pico-8 play session: no input (idle)

[t = 1 s] idle ~1s (no d-pad/buttons)
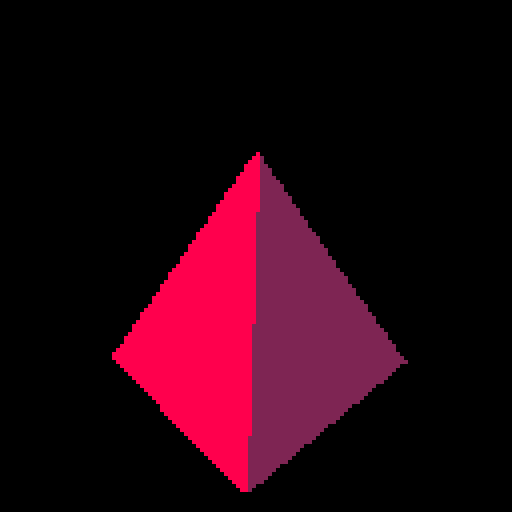
[t = 2 s] idle ~2s (no d-pad/buttons)
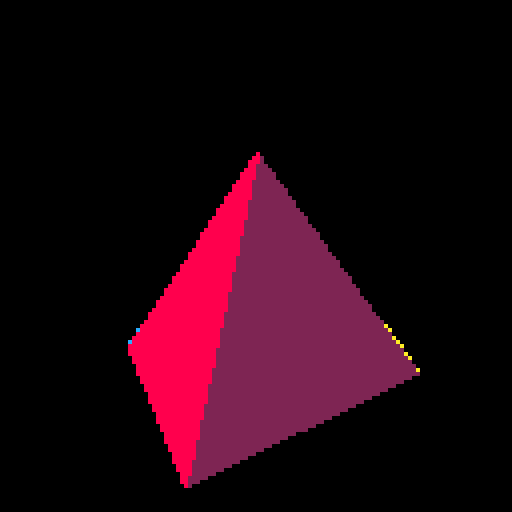
[t = 4 s] idle ~4s (no d-pad/buttons)
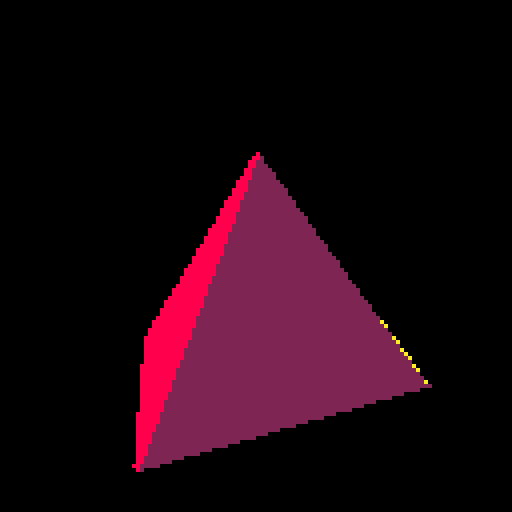
[t = 6 s] idle ~6s (no d-pad/buttons)
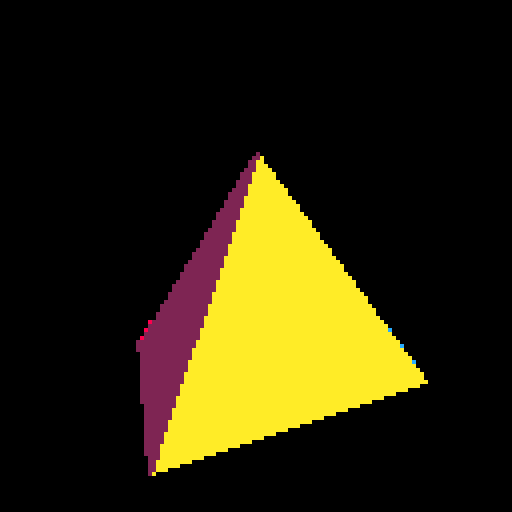
[t = 8 s] idle ~8s (no d-pad/buttons)
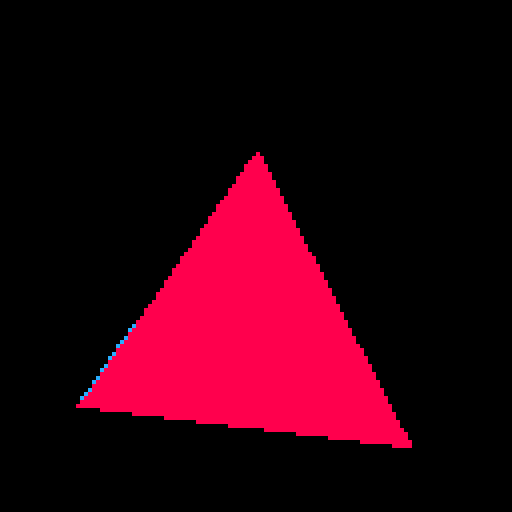

pico-8 cartridge
version 8
__lua__

-- 3D engine

model = {}
model.vertices = {
 {0, 1, 0},
 {-1, -1, 1},
 {1, -1, 1},
 {-1, -1, -1},
 {1, -1, -1},
}
model.triangles = {
 {1, 2, 3, 2,  nil, nil},
 {1, 2, 4, 10, nil, nil},
 {1, 3, 5, 8,  nil, nil},
 {1, 4, 5, 12, nil, nil},
}

scene = {}
scene.camera = {0, 0, -2.5, 64}

function scene_init()

end

function scene_update(frame)
 scale = 1.0
 scene_transform(0, frame * 0.01, 0, scale, scale, scale)
end

function scene_transform(rx, ry, rz, sx, sy, sz)
 local vertices, points = {}, {}
 for vertex in all(model.vertices) do
  local v = transform_vertex(vertex, rx, ry, rz, sx, sy, sz)
  add(vertices, v)
  add(points, project(v, scene.camera))
 end
 model.transformed_vertices = vertices
 model.points = points
end

function scene_draw()
 -- face depth and normal calculation
 for triangle in all(model.triangles) do
  local v1 = model.transformed_vertices[triangle[1]]
  local v2 = model.transformed_vertices[triangle[2]]
  local v3 = model.transformed_vertices[triangle[3]]
  local p  = {v1[1]-v2[1], v1[2]-v2[2], v1[3]-v2[3]}
  local q  = {v1[1]-v3[1], v1[2]-v3[2], v1[3]-v3[3]}
  triangle[5] = min(v1[3], min(v2[3], v3[3]))
  triangle[6] = normalize(cross_product(p, q))
 end

 -- painter's algorithm
 sort(model.triangles, function(t1, t2) return t1[5] < t2[5] end)

 -- render
 for triangle in all(model.triangles) do
  --if dot_product(scene.camera, triangle[6]) < 0 then
   local p1 = model.points[triangle[1]]
   local p2 = model.points[triangle[2]]
   local p3 = model.points[triangle[3]]
   rasterize_triangle(p1, p2, p3, triangle[4])
   rasterize_mesh(p1, p2, p3, triangle[4])
  --end
 end
end

function rasterize_mesh(p1, p2, p3, col)
 line(p1[1], p1[2], p2[1], p2[2], col)
 line(p2[1], p2[2], p3[1], p3[2], col)
 line(p1[1], p1[2], p3[1], p3[2], col)
end

-- http://www-users.mat.uni.torun.pl/~wrona/3d_tutor/tri_fillers.html
function rasterize_triangle(p1, p2, p3, col)
 -- sort
 if p1[2] > p2[2] then
  p1, p2 = p2, p1
 end
 if p1[2] > p3[2] then
  p1, p3 = p3, p1
 end
 if p2[2] > p3[2] then
  p2, p3 = p3, p2
 end

 -- lerp
 local dy1 = (p2[2] - p1[2])
 local dy2 = (p3[2] - p1[2])
 local dy3 = (p3[2] - p2[2])

 local dx1, dx2, dx3 = 0, 0, 0
 if dy1 > 0 then
  dx1 = (p2[1] - p1[1]) / dy1
 end
 if dy2 > 0 then
  dx2 = (p3[1] - p1[1]) / dy2
 end
 if dy3 > 0 then
  dx3 = (p3[1] - p2[1]) / dy3
 end

 local x1, x2 = p1[1], p1[1]

 if dx1 > dx2 then
  for y=p1[2],p2[2] do
   hline(x1, x2, y, col)
   x1 += dx2
   x2 += dx1
  end
  for y=p2[2],p3[2] do
   hline(x1, x2, y, col)
   x1 += dx2
   x2 += dx3
  end
 else
  for y=p1[2],p2[2] do
   hline(x1, x2, y, col)
   x1 += dx1
   x2 += dx2
  end
  for y=p2[2],p3[2] do
   hline(x1, x2, y, col)
   x1 += dx3
   x2 += dx2
  end
 end

end

function hline(x1, x2, y, col)
 line(x1, y, x2, y, col)
end

function project(vertex, cam)
 local mult = cam[4]
 local d = (vertex[3]-cam[3])
 local x = 64 + (vertex[1]-cam[1]) * mult / d
 local y = 64 - (vertex[2]-cam[2]) * mult / d
 return {x, y}
end

function transform_vertex(v, rx, ry, rz, sx, sy, sz)
 nv = {v[1] * sx, v[2] * sy, v[3] * sz}
 nv = rotate_vertex(nv, 1, rx)
 nv = rotate_vertex(nv, 2, ry)
 return rotate_vertex(nv, 3, rz)
end

function rotate_vertex(v,a,r)
  if a==1 then
    x,y,z = 3,2,1
  elseif a==2 then
    x,y,z = 1,3,2
  elseif a==3 then
    x,y,z = 1,2,3
  end
  _x = cos(r)*(v[x]) - sin(r) * (v[y])
  _y = sin(r)*(v[x]) + cos(r) * (v[y])
  nv = {}
  nv[x] = _x
  nv[y] = _y
  nv[z] = v[z]
  return nv
end

function cross_product(v1, v2)
 return {
  v1[2]*v2[3] - v1[3]*v2[2],
  v1[3]*v2[1] - v1[1]*v2[3],
  v1[1]*v2[2] - v1[2]*v2[1]
 }
end

function dot_product(v1, v2)
 return v1[1]*v2[1] + v1[2]*v2[2] + v1[3]*v2[3]
end

function normalize(v)
 local s = 1 / magnitude(v)
 return {v[1] * s, v[2] * s, v[3] * s}
end

function magnitude(v)
 return sqrt(dot_product(v, v))
end

function sort(a, greater_than)
 for i=1,#a do
  local j = i
  while j > 1 and greater_than(a[j-1], a[j]) do
   a[j],a[j-1] = a[j-1],a[j]
   j -= 1
  end
 end
end

-- main

function _init()
 frame = 0
 scene_init()
end

function _update()
 scene_update(frame)
 frame += 1
end

function _draw()
 cls()
 scene_draw()
end
__gfx__
00000000000000000000000000000000000000000000000000000000000000000000000000000000000000000000000000000000000000000000000000000000
00000000000000000000000000000000000000000000000000000000000000000000000000000000000000000000000000000000000000000000000000000000
00700700000000000000000000000000000000000000000000000000000000000000000000000000000000000000000000000000000000000000000000000000
00077000000000000000000000000000000000000000000000000000000000000000000000000000000000000000000000000000000000000000000000000000
00077000000000000000000000000000000000000000000000000000000000000000000000000000000000000000000000000000000000000000000000000000
00700700000000000000000000000000000000000000000000000000000000000000000000000000000000000000000000000000000000000000000000000000
00000000000000000000000000000000000000000000000000000000000000000000000000000000000000000000000000000000000000000000000000000000
00000000000000000000000000000000000000000000000000000000000000000000000000000000000000000000000000000000000000000000000000000000
00000000000000000000000000000000000000000000000000000000000000000000000000000000000000000000000000000000000000000000000000000000
00000000000000000000000000000000000000000000000000000000000000000000000000000000000000000000000000000000000000000000000000000000
00000000000000000000000000000000000000000000000000000000000000000000000000000000000000000000000000000000000000000000000000000000
00000000000000000000000000000000000000000000000000000000000000000000000000000000000000000000000000000000000000000000000000000000
00000000000000000000000000000000000000000000000000000000000000000000000000000000000000000000000000000000000000000000000000000000
00000000000000000000000000000000000000000000000000000000000000000000000000000000000000000000000000000000000000000000000000000000
00000000000000000000000000000000000000000000000000000000000000000000000000000000000000000000000000000000000000000000000000000000
00000000000000000000000000000000000000000000000000000000000000000000000000000000000000000000000000000000000000000000000000000000
00000000000000000000000000000000000000000000000000000000000000000000000000000000000000000000000000000000000000000000000000000000
00000000000000000000000000000000000000000000000000000000000000000000000000000000000000000000000000000000000000000000000000000000
00000000000000000000000000000000000000000000000000000000000000000000000000000000000000000000000000000000000000000000000000000000
00000000000000000000000000000000000000000000000000000000000000000000000000000000000000000000000000000000000000000000000000000000
00000000000000000000000000000000000000000000000000000000000000000000000000000000000000000000000000000000000000000000000000000000
00000000000000000000000000000000000000000000000000000000000000000000000000000000000000000000000000000000000000000000000000000000
00000000000000000000000000000000000000000000000000000000000000000000000000000000000000000000000000000000000000000000000000000000
00000000000000000000000000000000000000000000000000000000000000000000000000000000000000000000000000000000000000000000000000000000
00000000000000000000000000000000000000000000000000000000000000000000000000000000000000000000000000000000000000000000000000000000
00000000000000000000000000000000000000000000000000000000000000000000000000000000000000000000000000000000000000000000000000000000
00000000000000000000000000000000000000000000000000000000000000000000000000000000000000000000000000000000000000000000000000000000
00000000000000000000000000000000000000000000000000000000000000000000000000000000000000000000000000000000000000000000000000000000
00000000000000000000000000000000000000000000000000000000000000000000000000000000000000000000000000000000000000000000000000000000
00000000000000000000000000000000000000000000000000000000000000000000000000000000000000000000000000000000000000000000000000000000
00000000000000000000000000000000000000000000000000000000000000000000000000000000000000000000000000000000000000000000000000000000
00000000000000000000000000000000000000000000000000000000000000000000000000000000000000000000000000000000000000000000000000000000
00000000000000000000000000000000000000000000000000000000000000000000000000000000000000000000000000000000000000000000000000000000
00000000000000000000000000000000000000000000000000000000000000000000000000000000000000000000000000000000000000000000000000000000
00000000000000000000000000000000000000000000000000000000000000000000000000000000000000000000000000000000000000000000000000000000
00000000000000000000000000000000000000000000000000000000000000000000000000000000000000000000000000000000000000000000000000000000
00000000000000000000000000000000000000000000000000000000000000000000000000000000000000000000000000000000000000000000000000000000
00000000000000000000000000000000000000000000000000000000000000000000000000000000000000000000000000000000000000000000000000000000
00000000000000000000000000000000000000000000000000000000000000000000000000000000000000000000000000000000000000000000000000000000
00000000000000000000000000000000000000000000000000000000000000000000000000000000000000000000000000000000000000000000000000000000
00000000000000000000000000000000000000000000000000000000000000000000000000000000000000000000000000000000000000000000000000000000
00000000000000000000000000000000000000000000000000000000000000000000000000000000000000000000000000000000000000000000000000000000
00000000000000000000000000000000000000000000000000000000000000000000000000000000000000000000000000000000000000000000000000000000
00000000000000000000000000000000000000000000000000000000000000000000000000000000000000000000000000000000000000000000000000000000
00000000000000000000000000000000000000000000000000000000000000000000000000000000000000000000000000000000000000000000000000000000
00000000000000000000000000000000000000000000000000000000000000000000000000000000000000000000000000000000000000000000000000000000
00000000000000000000000000000000000000000000000000000000000000000000000000000000000000000000000000000000000000000000000000000000
00000000000000000000000000000000000000000000000000000000000000000000000000000000000000000000000000000000000000000000000000000000
00000000000000000000000000000000000000000000000000000000000000000000000000000000000000000000000000000000000000000000000000000000
00000000000000000000000000000000000000000000000000000000000000000000000000000000000000000000000000000000000000000000000000000000
00000000000000000000000000000000000000000000000000000000000000000000000000000000000000000000000000000000000000000000000000000000
00000000000000000000000000000000000000000000000000000000000000000000000000000000000000000000000000000000000000000000000000000000
00000000000000000000000000000000000000000000000000000000000000000000000000000000000000000000000000000000000000000000000000000000
00000000000000000000000000000000000000000000000000000000000000000000000000000000000000000000000000000000000000000000000000000000
00000000000000000000000000000000000000000000000000000000000000000000000000000000000000000000000000000000000000000000000000000000
00000000000000000000000000000000000000000000000000000000000000000000000000000000000000000000000000000000000000000000000000000000
00000000000000000000000000000000000000000000000000000000000000000000000000000000000000000000000000000000000000000000000000000000
00000000000000000000000000000000000000000000000000000000000000000000000000000000000000000000000000000000000000000000000000000000
00000000000000000000000000000000000000000000000000000000000000000000000000000000000000000000000000000000000000000000000000000000
00000000000000000000000000000000000000000000000000000000000000000000000000000000000000000000000000000000000000000000000000000000
00000000000000000000000000000000000000000000000000000000000000000000000000000000000000000000000000000000000000000000000000000000
00000000000000000000000000000000000000000000000000000000000000000000000000000000000000000000000000000000000000000000000000000000
00000000000000000000000000000000000000000000000000000000000000000000000000000000000000000000000000000000000000000000000000000000
00000000000000000000000000000000000000000000000000000000000000000000000000000000000000000000000000000000000000000000000000000000
00000000000000000000000000000000000000000000000000000000000000000000000000000000000000000000000000000000000000000000000000000000
00000000000000000000000000000000000000000000000000000000000000000000000000000000000000000000000000000000000000000000000000000000
00000000000000000000000000000000000000000000000000000000000000000000000000000000000000000000000000000000000000000000000000000000
00000000000000000000000000000000000000000000000000000000000000000000000000000000000000000000000000000000000000000000000000000000
00000000000000000000000000000000000000000000000000000000000000000000000000000000000000000000000000000000000000000000000000000000
00000000000000000000000000000000000000000000000000000000000000000000000000000000000000000000000000000000000000000000000000000000
00000000000000000000000000000000000000000000000000000000000000000000000000000000000000000000000000000000000000000000000000000000
00000000000000000000000000000000000000000000000000000000000000000000000000000000000000000000000000000000000000000000000000000000
00000000000000000000000000000000000000000000000000000000000000000000000000000000000000000000000000000000000000000000000000000000
00000000000000000000000000000000000000000000000000000000000000000000000000000000000000000000000000000000000000000000000000000000
00000000000000000000000000000000000000000000000000000000000000000000000000000000000000000000000000000000000000000000000000000000
00000000000000000000000000000000000000000000000000000000000000000000000000000000000000000000000000000000000000000000000000000000
00000000000000000000000000000000000000000000000000000000000000000000000000000000000000000000000000000000000000000000000000000000
00000000000000000000000000000000000000000000000000000000000000000000000000000000000000000000000000000000000000000000000000000000
00000000000000000000000000000000000000000000000000000000000000000000000000000000000000000000000000000000000000000000000000000000
00000000000000000000000000000000000000000000000000000000000000000000000000000000000000000000000000000000000000000000000000000000
00000000000000000000000000000000000000000000000000000000000000000000000000000000000000000000000000000000000000000000000000000000
00000000000000000000000000000000000000000000000000000000000000000000000000000000000000000000000000000000000000000000000000000000
00000000000000000000000000000000000000000000000000000000000000000000000000000000000000000000000000000000000000000000000000000000
00000000000000000000000000000000000000000000000000000000000000000000000000000000000000000000000000000000000000000000000000000000
00000000000000000000000000000000000000000000000000000000000000000000000000000000000000000000000000000000000000000000000000000000
00000000000000000000000000000000000000000000000000000000000000000000000000000000000000000000000000000000000000000000000000000000
00000000000000000000000000000000000000000000000000000000000000000000000000000000000000000000000000000000000000000000000000000000
00000000000000000000000000000000000000000000000000000000000000000000000000000000000000000000000000000000000000000000000000000000
00000000000000000000000000000000000000000000000000000000000000000000000000000000000000000000000000000000000000000000000000000000
00000000000000000000000000000000000000000000000000000000000000000000000000000000000000000000000000000000000000000000000000000000
00000000000000000000000000000000000000000000000000000000000000000000000000000000000000000000000000000000000000000000000000000000
00000000000000000000000000000000000000000000000000000000000000000000000000000000000000000000000000000000000000000000000000000000
00000000000000000000000000000000000000000000000000000000000000000000000000000000000000000000000000000000000000000000000000000000
00000000000000000000000000000000000000000000000000000000000000000000000000000000000000000000000000000000000000000000000000000000
00000000000000000000000000000000000000000000000000000000000000000000000000000000000000000000000000000000000000000000000000000000
00000000000000000000000000000000000000000000000000000000000000000000000000000000000000000000000000000000000000000000000000000000
00000000000000000000000000000000000000000000000000000000000000000000000000000000000000000000000000000000000000000000000000000000
00000000000000000000000000000000000000000000000000000000000000000000000000000000000000000000000000000000000000000000000000000000
00000000000000000000000000000000000000000000000000000000000000000000000000000000000000000000000000000000000000000000000000000000
00000000000000000000000000000000000000000000000000000000000000000000000000000000000000000000000000000000000000000000000000000000
00000000000000000000000000000000000000000000000000000000000000000000000000000000000000000000000000000000000000000000000000000000
00000000000000000000000000000000000000000000000000000000000000000000000000000000000000000000000000000000000000000000000000000000
00000000000000000000000000000000000000000000000000000000000000000000000000000000000000000000000000000000000000000000000000000000
00000000000000000000000000000000000000000000000000000000000000000000000000000000000000000000000000000000000000000000000000000000
00000000000000000000000000000000000000000000000000000000000000000000000000000000000000000000000000000000000000000000000000000000
00000000000000000000000000000000000000000000000000000000000000000000000000000000000000000000000000000000000000000000000000000000
00000000000000000000000000000000000000000000000000000000000000000000000000000000000000000000000000000000000000000000000000000000
00000000000000000000000000000000000000000000000000000000000000000000000000000000000000000000000000000000000000000000000000000000
00000000000000000000000000000000000000000000000000000000000000000000000000000000000000000000000000000000000000000000000000000000
00000000000000000000000000000000000000000000000000000000000000000000000000000000000000000000000000000000000000000000000000000000
00000000000000000000000000000000000000000000000000000000000000000000000000000000000000000000000000000000000000000000000000000000
00000000000000000000000000000000000000000000000000000000000000000000000000000000000000000000000000000000000000000000000000000000
00000000000000000000000000000000000000000000000000000000000000000000000000000000000000000000000000000000000000000000000000000000
00000000000000000000000000000000000000000000000000000000000000000000000000000000000000000000000000000000000000000000000000000000
00000000000000000000000000000000000000000000000000000000000000000000000000000000000000000000000000000000000000000000000000000000
00000000000000000000000000000000000000000000000000000000000000000000000000000000000000000000000000000000000000000000000000000000
00000000000000000000000000000000000000000000000000000000000000000000000000000000000000000000000000000000000000000000000000000000
00000000000000000000000000000000000000000000000000000000000000000000000000000000000000000000000000000000000000000000000000000000
00000000000000000000000000000000000000000000000000000000000000000000000000000000000000000000000000000000000000000000000000000000
00000000000000000000000000000000000000000000000000000000000000000000000000000000000000000000000000000000000000000000000000000000
00000000000000000000000000000000000000000000000000000000000000000000000000000000000000000000000000000000000000000000000000000000
00000000000000000000000000000000000000000000000000000000000000000000000000000000000000000000000000000000000000000000000000000000
00000000000000000000000000000000000000000000000000000000000000000000000000000000000000000000000000000000000000000000000000000000
00000000000000000000000000000000000000000000000000000000000000000000000000000000000000000000000000000000000000000000000000000000
00000000000000000000000000000000000000000000000000000000000000000000000000000000000000000000000000000000000000000000000000000000
00000000000000000000000000000000000000000000000000000000000000000000000000000000000000000000000000000000000000000000000000000000
00000000000000000000000000000000000000000000000000000000000000000000000000000000000000000000000000000000000000000000000000000000
00000000000000000000000000000000000000000000000000000000000000000000000000000000000000000000000000000000000000000000000000000000
__gff__
0000000000000000000000000000000000000000000000000000000000000000000000000000000000000000000000000000000000000000000000000000000000000000000000000000000000000000000000000000000000000000000000000000000000000000000000000000000000000000000000000000000000000000
0000000000000000000000000000000000000000000000000000000000000000000000000000000000000000000000000000000000000000000000000000000000000000000000000000000000000000000000000000000000000000000000000000000000000000000000000000000000000000000000000000000000000000
__map__
0000000000000000000000000000000000000000000000000000000000000000000000000000000000000000000000000000000000000000000000000000000000000000000000000000000000000000000000000000000000000000000000000000000000000000000000000000000000000000000000000000000000000000
0000000000000000000000000000000000000000000000000000000000000000000000000000000000000000000000000000000000000000000000000000000000000000000000000000000000000000000000000000000000000000000000000000000000000000000000000000000000000000000000000000000000000000
0000000000000000000000000000000000000000000000000000000000000000000000000000000000000000000000000000000000000000000000000000000000000000000000000000000000000000000000000000000000000000000000000000000000000000000000000000000000000000000000000000000000000000
0000000000000000000000000000000000000000000000000000000000000000000000000000000000000000000000000000000000000000000000000000000000000000000000000000000000000000000000000000000000000000000000000000000000000000000000000000000000000000000000000000000000000000
0000000000000000000000000000000000000000000000000000000000000000000000000000000000000000000000000000000000000000000000000000000000000000000000000000000000000000000000000000000000000000000000000000000000000000000000000000000000000000000000000000000000000000
0000000000000000000000000000000000000000000000000000000000000000000000000000000000000000000000000000000000000000000000000000000000000000000000000000000000000000000000000000000000000000000000000000000000000000000000000000000000000000000000000000000000000000
0000000000000000000000000000000000000000000000000000000000000000000000000000000000000000000000000000000000000000000000000000000000000000000000000000000000000000000000000000000000000000000000000000000000000000000000000000000000000000000000000000000000000000
0000000000000000000000000000000000000000000000000000000000000000000000000000000000000000000000000000000000000000000000000000000000000000000000000000000000000000000000000000000000000000000000000000000000000000000000000000000000000000000000000000000000000000
0000000000000000000000000000000000000000000000000000000000000000000000000000000000000000000000000000000000000000000000000000000000000000000000000000000000000000000000000000000000000000000000000000000000000000000000000000000000000000000000000000000000000000
0000000000000000000000000000000000000000000000000000000000000000000000000000000000000000000000000000000000000000000000000000000000000000000000000000000000000000000000000000000000000000000000000000000000000000000000000000000000000000000000000000000000000000
0000000000000000000000000000000000000000000000000000000000000000000000000000000000000000000000000000000000000000000000000000000000000000000000000000000000000000000000000000000000000000000000000000000000000000000000000000000000000000000000000000000000000000
0000000000000000000000000000000000000000000000000000000000000000000000000000000000000000000000000000000000000000000000000000000000000000000000000000000000000000000000000000000000000000000000000000000000000000000000000000000000000000000000000000000000000000
0000000000000000000000000000000000000000000000000000000000000000000000000000000000000000000000000000000000000000000000000000000000000000000000000000000000000000000000000000000000000000000000000000000000000000000000000000000000000000000000000000000000000000
0000000000000000000000000000000000000000000000000000000000000000000000000000000000000000000000000000000000000000000000000000000000000000000000000000000000000000000000000000000000000000000000000000000000000000000000000000000000000000000000000000000000000000
0000000000000000000000000000000000000000000000000000000000000000000000000000000000000000000000000000000000000000000000000000000000000000000000000000000000000000000000000000000000000000000000000000000000000000000000000000000000000000000000000000000000000000
0000000000000000000000000000000000000000000000000000000000000000000000000000000000000000000000000000000000000000000000000000000000000000000000000000000000000000000000000000000000000000000000000000000000000000000000000000000000000000000000000000000000000000
0000000000000000000000000000000000000000000000000000000000000000000000000000000000000000000000000000000000000000000000000000000000000000000000000000000000000000000000000000000000000000000000000000000000000000000000000000000000000000000000000000000000000000
0000000000000000000000000000000000000000000000000000000000000000000000000000000000000000000000000000000000000000000000000000000000000000000000000000000000000000000000000000000000000000000000000000000000000000000000000000000000000000000000000000000000000000
0000000000000000000000000000000000000000000000000000000000000000000000000000000000000000000000000000000000000000000000000000000000000000000000000000000000000000000000000000000000000000000000000000000000000000000000000000000000000000000000000000000000000000
0000000000000000000000000000000000000000000000000000000000000000000000000000000000000000000000000000000000000000000000000000000000000000000000000000000000000000000000000000000000000000000000000000000000000000000000000000000000000000000000000000000000000000
0000000000000000000000000000000000000000000000000000000000000000000000000000000000000000000000000000000000000000000000000000000000000000000000000000000000000000000000000000000000000000000000000000000000000000000000000000000000000000000000000000000000000000
0000000000000000000000000000000000000000000000000000000000000000000000000000000000000000000000000000000000000000000000000000000000000000000000000000000000000000000000000000000000000000000000000000000000000000000000000000000000000000000000000000000000000000
0000000000000000000000000000000000000000000000000000000000000000000000000000000000000000000000000000000000000000000000000000000000000000000000000000000000000000000000000000000000000000000000000000000000000000000000000000000000000000000000000000000000000000
0000000000000000000000000000000000000000000000000000000000000000000000000000000000000000000000000000000000000000000000000000000000000000000000000000000000000000000000000000000000000000000000000000000000000000000000000000000000000000000000000000000000000000
0000000000000000000000000000000000000000000000000000000000000000000000000000000000000000000000000000000000000000000000000000000000000000000000000000000000000000000000000000000000000000000000000000000000000000000000000000000000000000000000000000000000000000
0000000000000000000000000000000000000000000000000000000000000000000000000000000000000000000000000000000000000000000000000000000000000000000000000000000000000000000000000000000000000000000000000000000000000000000000000000000000000000000000000000000000000000
0000000000000000000000000000000000000000000000000000000000000000000000000000000000000000000000000000000000000000000000000000000000000000000000000000000000000000000000000000000000000000000000000000000000000000000000000000000000000000000000000000000000000000
0000000000000000000000000000000000000000000000000000000000000000000000000000000000000000000000000000000000000000000000000000000000000000000000000000000000000000000000000000000000000000000000000000000000000000000000000000000000000000000000000000000000000000
0000000000000000000000000000000000000000000000000000000000000000000000000000000000000000000000000000000000000000000000000000000000000000000000000000000000000000000000000000000000000000000000000000000000000000000000000000000000000000000000000000000000000000
0000000000000000000000000000000000000000000000000000000000000000000000000000000000000000000000000000000000000000000000000000000000000000000000000000000000000000000000000000000000000000000000000000000000000000000000000000000000000000000000000000000000000000
0000000000000000000000000000000000000000000000000000000000000000000000000000000000000000000000000000000000000000000000000000000000000000000000000000000000000000000000000000000000000000000000000000000000000000000000000000000000000000000000000000000000000000
0000000000000000000000000000000000000000000000000000000000000000000000000000000000000000000000000000000000000000000000000000000000000000000000000000000000000000000000000000000000000000000000000000000000000000000000000000000000000000000000000000000000000000
